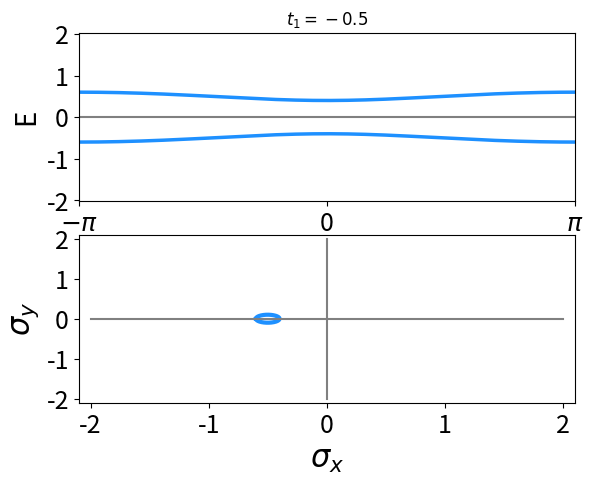

Source code (Python):
from numpy import *
from matplotlib.pyplot import *
def dk(k,v,w):
    return [v+w*cos(k),w*sin(k),0]


def ekdk(v=0, w=1):
    kran = linspace(-pi, pi, 200)
    dx, dy = dk(kran, v, w)[:2]
    subplot(211)
    title(r"$t_1=%.1f$"%(v))
    plot(kran, sqrt(dx ** 2 + dy ** 2), 'k-', linewidth=2.5, color='dodgerblue')  # This creates the
    plot(kran, -sqrt(dx ** 2 + dy ** 2), 'k-', linewidth=2.5, color='dodgerblue')  # two bandlines
    plot([-pi,pi],[0,0],color='grey')
    ylabel('E', fontsize=20);
    xlabel(r'$k$', fontsize=20);
    xlim(-pi, pi);
    xticks([-pi, 0, pi], ['$-\pi$', '0', '$\pi$'], fontsize=18)
    ylim(-2.02, 2.02);
    yticks([-2, -1, 0, 1, 2], ['-2', '-1', '0', '1', '2'], fontsize=18);

    subplot(212)
    plot(dx, dy, 'k-', linewidth=3, color='dodgerblue')
    xlim(-2.1, 2.1)
    ylim(-2.1, 2.1)
    plot([-2, 2], [0, 0], '-', color='grey')
    plot([0, 0], [-2, 2], '-', color='grey')
    xticks([-2, -1, 0, 1, 2], ['-2', '-1', '0', '1', '2'], fontsize=18)
    yticks([-2, -1, 0, 1, 2], ['-2', '-1', '0', '1', '2'], fontsize=18)
    ylabel(r'$\sigma_y$', fontsize=22)
    xlabel(r'$\sigma_x$', fontsize=22)
    show()

ekdk(-0.5,0.1)